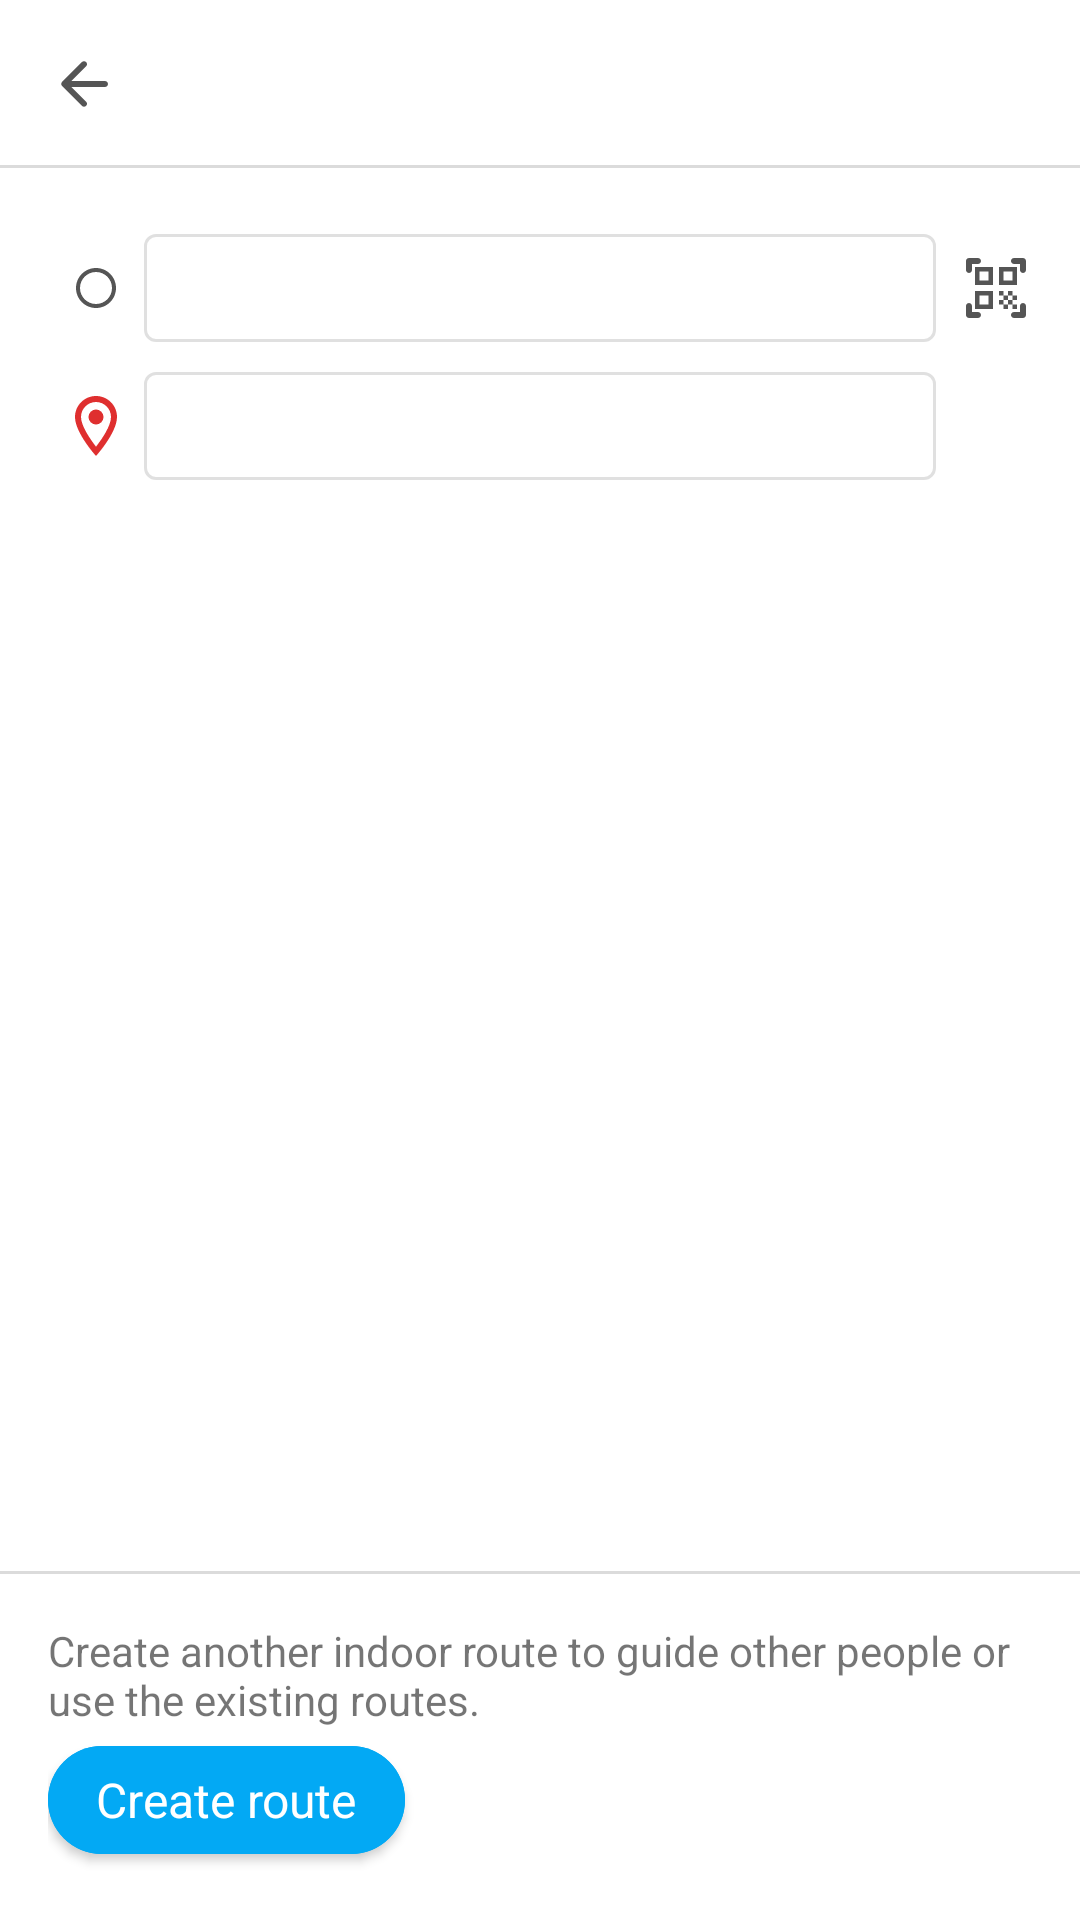

Produce the Android XML layout that renders to this screen, including the resource entries it uses.
<!-- AndroidManifest.xml: application theme Theme.MetaMap -->
<!-- res/layout/fragment_building_info.xml -->
<?xml version="1.0" encoding="utf-8"?>
<androidx.constraintlayout.widget.ConstraintLayout xmlns:android="http://schemas.android.com/apk/res/android"
    xmlns:app="http://schemas.android.com/apk/res-auto"
    xmlns:tools="http://schemas.android.com/tools"
    android:layout_width="match_parent"
    android:layout_height="match_parent">

    <com.google.android.material.appbar.AppBarLayout
        android:id="@+id/abl_appbar"
        android:layout_width="match_parent"
        android:layout_height="wrap_content"
        app:elevation="0dp"
        app:layout_constraintEnd_toEndOf="parent"
        app:layout_constraintStart_toStartOf="parent"
        app:layout_constraintTop_toTopOf="parent">

        <com.google.android.material.appbar.MaterialToolbar
            android:id="@+id/toolbar"
            android:layout_width="match_parent"
            android:layout_height="wrap_content"
            android:background="@color/white"
            app:navigationIcon="@drawable/round_arrow_back_24"
            tools:title="Building A4 - OISP" />

    </com.google.android.material.appbar.AppBarLayout>

    <View
        android:id="@+id/view"
        android:layout_width="match_parent"
        android:layout_height="1dp"
        android:background="@color/grey_light"
        app:layout_constraintBottom_toBottomOf="@id/abl_appbar" />

    <ImageView
        android:id="@+id/iv_ic_origin"
        android:layout_width="16dp"
        android:layout_height="16dp"
        android:layout_marginStart="24dp"
        android:layout_marginTop="32dp"
        android:src="@drawable/outline_circle_24"
        app:layout_constraintStart_toStartOf="parent"
        app:layout_constraintTop_toBottomOf="@id/abl_appbar" />

    <ImageView
        android:id="@+id/iv_ic_from_origin_to_destination"
        android:layout_width="18dp"
        android:layout_height="18dp"
        android:layout_marginTop="4dp"
        android:src="@drawable/round_more_vert_24"
        app:layout_constraintEnd_toEndOf="@id/iv_ic_origin"
        app:layout_constraintStart_toStartOf="@id/iv_ic_origin"
        app:layout_constraintTop_toBottomOf="@id/iv_ic_origin"
        app:tint="@color/grey_light" />

    <ImageView
        android:id="@+id/iv_ic_destination"
        android:layout_width="wrap_content"
        android:layout_height="wrap_content"
        android:layout_marginTop="4dp"
        android:src="@drawable/outline_location_on_24"
        app:layout_constraintEnd_toEndOf="@id/iv_ic_from_origin_to_destination"
        app:layout_constraintStart_toStartOf="@id/iv_ic_from_origin_to_destination"
        app:layout_constraintTop_toBottomOf="@id/iv_ic_from_origin_to_destination" />

    <com.google.android.material.button.MaterialButton
        android:id="@+id/mb_input_origin"
        style="@style/Widget.MaterialComponents.Button.OutlinedButton"
        android:layout_width="0dp"
        android:layout_height="wrap_content"
        android:layout_marginStart="8dp"
        android:gravity="center_vertical"
        android:textAllCaps="false"
        android:textColor="@color/black"
        app:layout_constraintBottom_toBottomOf="@id/iv_ic_origin"
        app:layout_constraintEnd_toStartOf="@id/iv_scan_qr"
        app:layout_constraintStart_toEndOf="@id/iv_ic_origin"
        app:layout_constraintTop_toTopOf="@id/iv_ic_origin"
        tools:text="Building A4 gate" />

    <com.google.android.material.button.MaterialButton
        android:id="@+id/mb_input_destination"
        style="@style/Widget.MaterialComponents.Button.OutlinedButton"
        android:layout_width="0dp"
        android:layout_height="wrap_content"
        android:gravity="center_vertical"
        android:textAllCaps="false"
        android:textColor="@color/black"
        app:layout_constraintBottom_toBottomOf="@id/iv_ic_destination"
        app:layout_constraintEnd_toEndOf="@id/mb_input_origin"
        app:layout_constraintStart_toStartOf="@id/mb_input_origin"
        app:layout_constraintTop_toTopOf="@id/iv_ic_destination"
        tools:text="Choose room" />

    <ImageView
        android:id="@+id/iv_scan_qr"
        android:layout_width="wrap_content"
        android:layout_height="wrap_content"
        android:layout_marginStart="8dp"
        android:layout_marginEnd="16dp"
        android:src="@drawable/round_qr_code_scanner_24"
        app:layout_constraintBottom_toBottomOf="@id/mb_input_origin"
        app:layout_constraintEnd_toEndOf="parent"
        app:layout_constraintStart_toEndOf="@id/mb_input_origin"
        app:layout_constraintTop_toBottomOf="@id/abl_appbar"
        app:layout_constraintTop_toTopOf="@id/mb_input_origin" />

    <androidx.recyclerview.widget.RecyclerView
        android:id="@+id/rv_indoor_paths"
        android:layout_width="match_parent"
        android:layout_height="0dp"
        android:paddingStart="16dp"
        android:paddingTop="16dp"
        android:paddingEnd="16dp"
        app:layoutManager="androidx.recyclerview.widget.LinearLayoutManager"
        app:layout_constraintBottom_toTopOf="@+id/ll_create_indoor_route"
        app:layout_constraintTop_toBottomOf="@+id/mb_input_destination"
        app:layout_constraintVertical_bias="0"
        tools:listitem="@layout/item_indoor_path" />

    <View
        android:id="@+id/v_separator"
        android:layout_width="match_parent"
        android:layout_height="1dp"
        android:background="@color/grey_light"
        app:layout_constraintBottom_toTopOf="@id/ll_create_indoor_route" />

    <LinearLayout
        android:id="@+id/ll_create_indoor_route"
        android:layout_width="0dp"
        android:layout_height="wrap_content"
        android:orientation="vertical"
        android:padding="16dp"
        app:layout_constraintBottom_toBottomOf="parent"
        app:layout_constraintEnd_toEndOf="parent"
        app:layout_constraintStart_toStartOf="parent">


        <TextView
            android:id="@+id/tv_create_indoor_route_desc"
            android:layout_width="match_parent"
            android:layout_height="wrap_content"
            android:text="Create another indoor route to guide other people or use the existing routes." />

        <com.google.android.material.button.MaterialButton
            android:id="@+id/btn_create_route"
            style="@style/Theme.MetaMap.MaterialButton"
            android:layout_width="wrap_content"
            android:layout_height="wrap_content"
            android:text="@string/create_route" />

    </LinearLayout>

</androidx.constraintlayout.widget.ConstraintLayout>
<!-- res/layout/item_indoor_path.xml (included above) -->
<?xml version="1.0" encoding="utf-8"?>
<androidx.constraintlayout.widget.ConstraintLayout xmlns:android="http://schemas.android.com/apk/res/android"
    xmlns:app="http://schemas.android.com/apk/res-auto"
    xmlns:tools="http://schemas.android.com/tools"
    android:layout_width="match_parent"
    android:layout_height="wrap_content"
    android:layout_marginBottom="8dp"
    android:background="@drawable/background_popup_window">

    <com.makeramen.roundedimageview.RoundedImageView
        android:id="@+id/tv_avartar"
        android:layout_width="48dp"
        android:layout_height="48dp"
        android:layout_margin="8dp"
        android:scaleType="centerCrop"
        android:src="@drawable/placeholder"
        app:layout_constraintBottom_toBottomOf="parent"
        app:layout_constraintStart_toStartOf="parent"
        app:layout_constraintTop_toTopOf="parent"
        app:layout_constraintVertical_bias="0"
        app:riv_border_color="@color/grey_light"
        app:riv_border_width="1dp"
        app:riv_corner_radius="60dp" />

    <TextView
        android:id="@+id/tv_room_start"
        style="@style/Theme.MetaMap.TextView"
        android:layout_width="wrap_content"
        android:layout_height="wrap_content"
        android:layout_marginStart="8dp"
        app:layout_constraintStart_toEndOf="@id/tv_avartar"
        app:layout_constraintTop_toTopOf="@id/tv_avartar"
        tools:text="The main gate -> " />

    <TextView
        android:id="@+id/tv_room_dest"
        style="@style/Theme.MetaMap.TextView"
        android:layout_width="wrap_content"
        android:layout_height="wrap_content"
        app:layout_constraintBottom_toBottomOf="@+id/tv_room_start"
        app:layout_constraintStart_toEndOf="@id/tv_room_start"
        app:layout_constraintTop_toTopOf="@id/tv_room_start"
        tools:text="Room 402" />

    <TextView
        android:id="@+id/tv_distance"
        android:layout_width="wrap_content"
        android:layout_height="wrap_content"
        android:textColor="@color/blue"
        android:textSize="12sp"
        app:layout_constraintBottom_toBottomOf="@+id/tv_avartar"
        app:layout_constraintStart_toStartOf="@+id/tv_room_start"
        app:layout_constraintTop_toBottomOf="@+id/tv_room_start"
        tools:text="200 m" />

    <TextView
        android:id="@+id/tv_created_at"
        android:layout_width="wrap_content"
        android:layout_height="wrap_content"
        android:layout_marginTop="4dp"
        android:layout_marginBottom="8dp"
        android:textSize="12sp"
        android:textStyle="italic"
        app:layout_constraintBottom_toBottomOf="parent"
        app:layout_constraintStart_toStartOf="@+id/tv_room_start"
        app:layout_constraintTop_toBottomOf="@+id/tv_distance"
        tools:text="Jan 01 2023" />

</androidx.constraintlayout.widget.ConstraintLayout>
<!-- resources referenced by this layout -->
<resources>
  <color name="black">#2E2E2E</color>
  <color name="blue">#03A9F4</color>
  <color name="grey_light">#DBDBDB</color>
  <color name="white">#FFFFFFFF</color>
  <!-- drawable background_popup_window (drawable) -->
  <?xml version="1.0" encoding="utf-8"?>
  <shape xmlns:android="http://schemas.android.com/apk/res/android">
      <solid android:color="@color/white" />
      <corners android:radius="24dp" />
      <stroke
          android:width="1dp"
          android:color="@color/grey_light" />
  </shape>
  <!-- drawable outline_circle_24 (drawable) -->
  <vector android:height="24dp" android:tint="#555555"
      android:viewportHeight="24" android:viewportWidth="24"
      android:width="24dp" xmlns:android="http://schemas.android.com/apk/res/android">
      <path android:fillColor="@android:color/white" android:pathData="M12,2C6.47,2 2,6.47 2,12c0,5.53 4.47,10 10,10s10,-4.47 10,-10C22,6.47 17.53,2 12,2zM12,20c-4.42,0 -8,-3.58 -8,-8c0,-4.42 3.58,-8 8,-8s8,3.58 8,8C20,16.42 16.42,20 12,20z"/>
  </vector>
  <!-- drawable outline_location_on_24 (drawable) -->
  <vector android:height="24dp" android:tint="#DF2F2F"
      android:viewportHeight="24" android:viewportWidth="24"
      android:width="24dp" xmlns:android="http://schemas.android.com/apk/res/android">
      <path android:fillColor="@android:color/white" android:pathData="M12,2C8.13,2 5,5.13 5,9c0,5.25 7,13 7,13s7,-7.75 7,-13c0,-3.87 -3.13,-7 -7,-7zM7,9c0,-2.76 2.24,-5 5,-5s5,2.24 5,5c0,2.88 -2.88,7.19 -5,9.88C9.92,16.21 7,11.85 7,9z"/>
      <path android:fillColor="@android:color/white" android:pathData="M12,9m-2.5,0a2.5,2.5 0,1 1,5 0a2.5,2.5 0,1 1,-5 0"/>
  </vector>
  <!-- drawable round_arrow_back_24 (drawable) -->
  <vector android:autoMirrored="true" android:height="24dp"
      android:tint="#555555" android:viewportHeight="24"
      android:viewportWidth="24" android:width="24dp" xmlns:android="http://schemas.android.com/apk/res/android">
      <path android:fillColor="@android:color/white" android:pathData="M19,11H7.83l4.88,-4.88c0.39,-0.39 0.39,-1.03 0,-1.42 -0.39,-0.39 -1.02,-0.39 -1.41,0l-6.59,6.59c-0.39,0.39 -0.39,1.02 0,1.41l6.59,6.59c0.39,0.39 1.02,0.39 1.41,0 0.39,-0.39 0.39,-1.02 0,-1.41L7.83,13H19c0.55,0 1,-0.45 1,-1s-0.45,-1 -1,-1z"/>
  </vector>
  <string name="create_route">Create route</string>
  <style name="Theme.MetaMap.MaterialButton">
          <item name="android:backgroundTint">@color/blue</item>
          <item name="android:textAllCaps">false</item>
          <item name="android:textColor">@color/white</item>
          <item name="android:textSize">@dimen/body_text_size_small</item>
          <item name="cornerRadius">60dp</item>
          <item name="iconGravity">textStart</item>
          <item name="iconTint">@color/white</item>
          <item name="elevation">0dp</item>
      </style>
  <style name="Theme.MetaMap.TextView">
          <item name="android:textColor">@color/black</item>
          <item name="android:ellipsize">end</item>
          <item name="android:maxLines">1</item>
      </style>
  <style name="Theme.MetaMap" parent="Theme.MaterialComponents.Light.NoActionBar">
          
          <item name="colorPrimary">#03A9F4</item>
          <item name="colorPrimaryVariant">@color/purple_700</item>
          <item name="colorOnPrimary">@color/white</item>
          
          <item name="colorSecondary">@color/teal_200</item>
          <item name="colorSecondaryVariant">@color/teal_700</item>
          <item name="colorOnSecondary">@color/black</item>
          
          <item name="android:windowTranslucentStatus">true</item>
          <item name="android:statusBarColor">@android:color/transparent</item>
      </style>
  <dimen name="body_text_size_small">16sp</dimen>
  <color name="purple_700">#FF3700B3</color>
  <color name="teal_200">#FF03DAC5</color>
  <color name="teal_700">#FF018786</color>
</resources>
